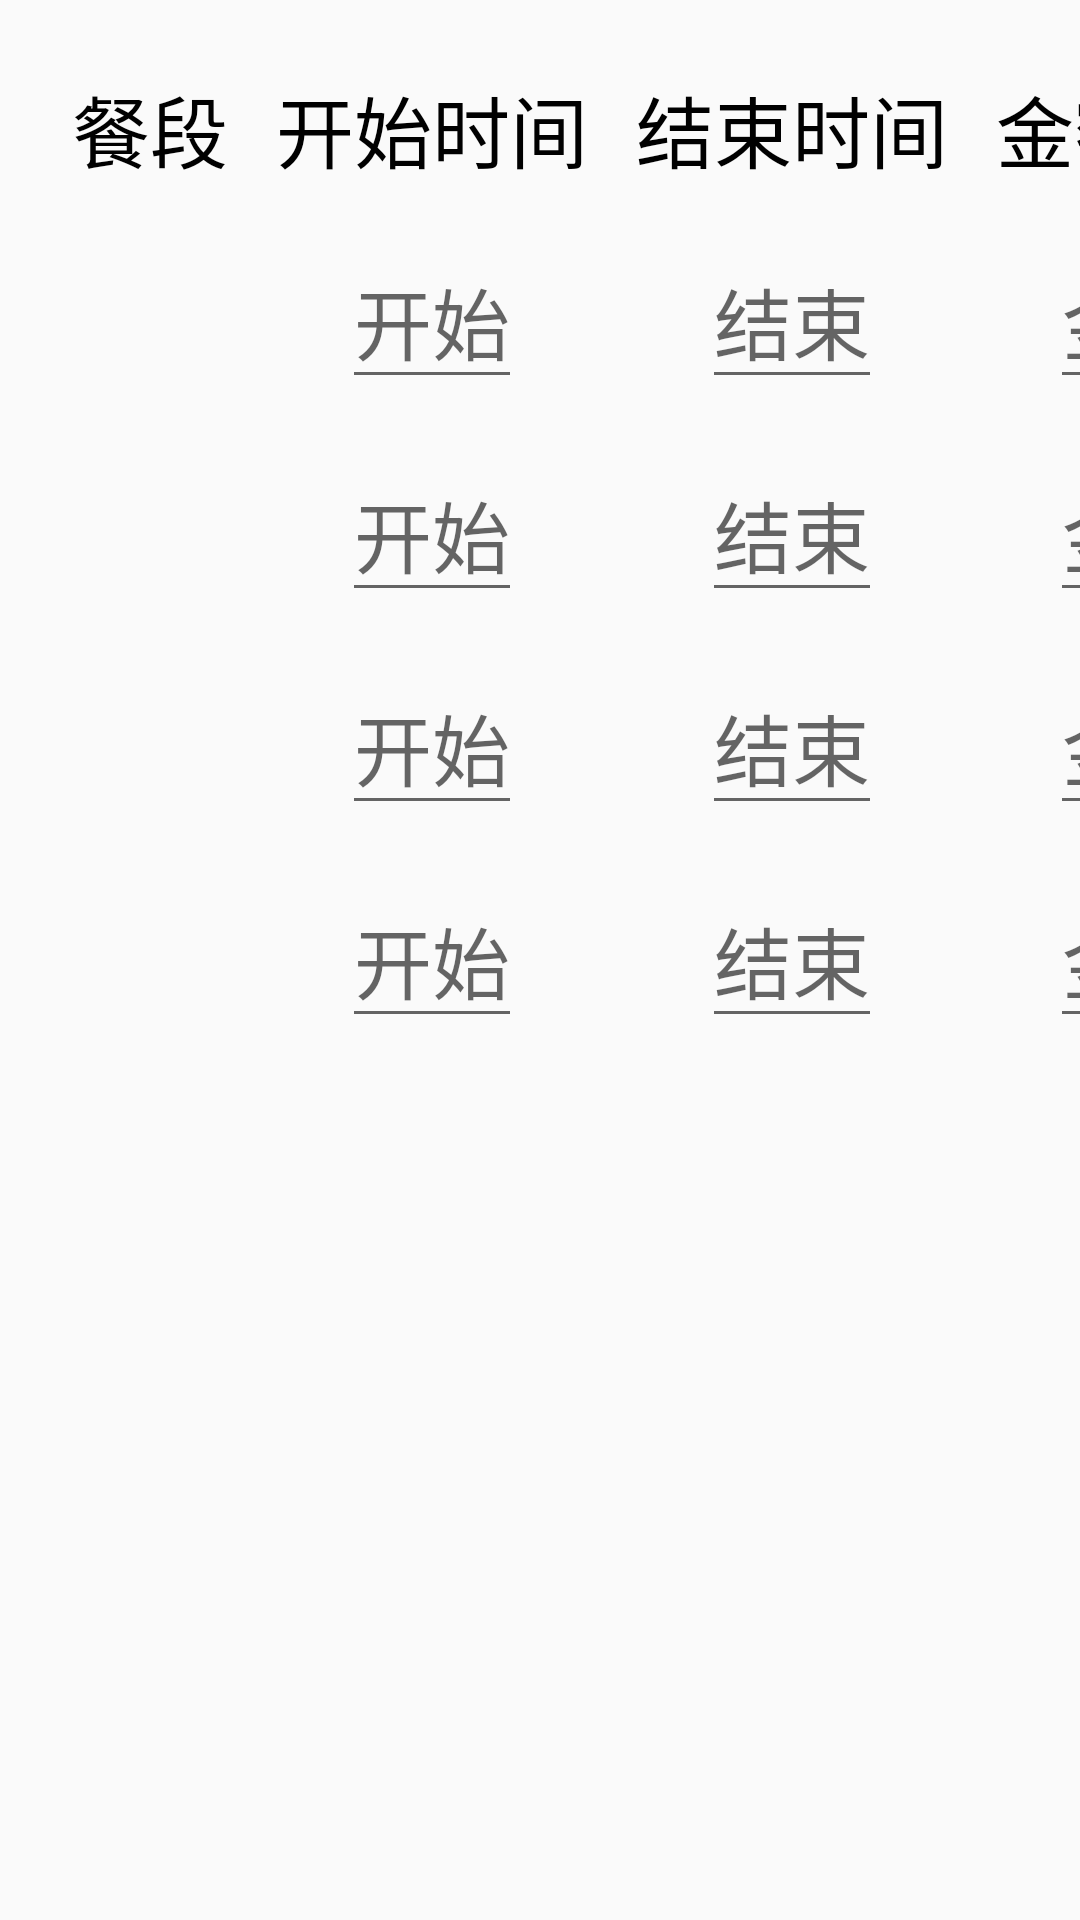

Here is an Android app screen rendered from its layout file. Give the layout XML and the strings, colors and styles it references.
<!-- AndroidManifest.xml: application theme AppTheme -->
<!-- res/layout/dialog_input_constant_money.xml -->
<?xml version="1.0" encoding="utf-8"?>
<androidx.constraintlayout.widget.ConstraintLayout xmlns:android="http://schemas.android.com/apk/res/android"
        xmlns:app="http://schemas.android.com/apk/res-auto"
        xmlns:tools="http://schemas.android.com/tools"
        android:layout_width="match_parent"
        android:layout_height="match_parent">

    <TextView
            android:id="@+id/tv_first_title"
            android:layout_width="wrap_content"
            android:layout_height="wrap_content"
            android:layout_marginStart="24dp"
            android:layout_marginTop="24dp"
            android:text="餐段"
            android:textColor="@android:color/black"
            android:textSize="26sp"
            app:layout_constraintLeft_toLeftOf="parent"
            app:layout_constraintTop_toTopOf="parent" />

    <TextView
            android:id="@+id/tv_second_title"
            android:layout_width="wrap_content"
            android:layout_height="wrap_content"
            android:layout_marginLeft="16dp"
            android:text="开始时间"
            android:textColor="@android:color/black"
            android:textSize="26sp"
            app:layout_constraintLeft_toRightOf="@id/tv_first_title"
            app:layout_constraintTop_toTopOf="@id/tv_first_title" />

    <TextView
            android:id="@+id/tv_third_title"
            android:layout_width="wrap_content"
            android:layout_height="wrap_content"
            android:layout_marginLeft="16dp"
            android:text="结束时间"
            android:textColor="@android:color/black"
            android:textSize="26sp"
            app:layout_constraintLeft_toRightOf="@id/tv_second_title"
            app:layout_constraintTop_toTopOf="@id/tv_second_title" />

    <TextView
            android:id="@+id/tv_fourth_title"
            android:layout_width="wrap_content"
            android:layout_height="wrap_content"
            android:layout_marginLeft="16dp"
            android:text="金额(元)"
            android:textColor="@android:color/black"
            android:textSize="26sp"
            app:layout_constraintLeft_toRightOf="@id/tv_third_title"
            app:layout_constraintTop_toTopOf="@id/tv_third_title" />

    <TextView
            android:id="@+id/tv_1_1"
            android:layout_width="wrap_content"
            android:layout_height="wrap_content"
            android:textColor="@color/common_text_subtitle"
            android:textSize="26sp"
            app:layout_constraintLeft_toLeftOf="@id/tv_first_title"
            app:layout_constraintRight_toRightOf="@id/tv_first_title"
            app:layout_constraintBaseline_toBaselineOf="@id/tv_1_2" />

    <AutoCompleteTextView
            android:id="@+id/tv_1_2"
            android:layout_width="wrap_content"
            android:layout_height="wrap_content"
            android:layout_marginTop="16dp"
            android:hint="开始"
            android:inputType="time"
            android:maxLength="5"
            android:textColor="@color/common_text"
            android:textSize="26sp"
            app:layout_constraintLeft_toLeftOf="@id/tv_second_title"
            app:layout_constraintRight_toRightOf="@id/tv_second_title"
            app:layout_constraintTop_toBottomOf="@id/tv_second_title" />

    <AutoCompleteTextView
            android:id="@+id/tv_1_3"
            android:layout_width="wrap_content"
            android:layout_height="wrap_content"
            android:layout_marginTop="16dp"
            android:hint="结束"
            android:inputType="time"
            android:maxLength="5"
            android:textColor="@color/common_text"
            android:textSize="26sp"
            app:layout_constraintLeft_toLeftOf="@id/tv_third_title"
            app:layout_constraintRight_toRightOf="@id/tv_third_title"
            app:layout_constraintTop_toBottomOf="@id/tv_third_title" />

    <AutoCompleteTextView
            android:id="@+id/tv_1_4"
            android:layout_width="wrap_content"
            android:layout_height="wrap_content"
            android:layout_marginTop="16dp"
            android:hint="金额"
            android:inputType="numberDecimal"
            android:maxLength="5"
            android:textColor="@color/common_text"
            android:textSize="26sp"
            app:layout_constraintLeft_toLeftOf="@id/tv_fourth_title"
            app:layout_constraintRight_toRightOf="@id/tv_fourth_title"
            app:layout_constraintTop_toBottomOf="@id/tv_fourth_title" />

    <TextView
            android:id="@+id/tv_2_1"
            android:layout_width="wrap_content"
            android:layout_height="wrap_content"
            android:textColor="@color/common_text_subtitle"
            android:textSize="26sp"
            app:layout_constraintLeft_toLeftOf="@id/tv_1_1"
            app:layout_constraintRight_toRightOf="@id/tv_1_1"
            app:layout_constraintBaseline_toBaselineOf="@id/tv_2_2" />

    <AutoCompleteTextView
            android:id="@+id/tv_2_2"
            android:layout_width="wrap_content"
            android:layout_height="wrap_content"
            android:layout_marginTop="16dp"
            android:hint="开始"
            android:inputType="time"
            android:maxLength="5"
            android:textColor="@color/common_text"
            android:textSize="26sp"
            app:layout_constraintLeft_toLeftOf="@id/tv_1_2"
            app:layout_constraintRight_toRightOf="@id/tv_1_2"
            app:layout_constraintTop_toBottomOf="@id/tv_1_2" />

    <AutoCompleteTextView
            android:id="@+id/tv_2_3"
            android:layout_width="wrap_content"
            android:layout_height="wrap_content"
            android:layout_marginTop="16dp"
            android:hint="结束"
            android:inputType="time"
            android:maxLength="5"
            android:textColor="@color/common_text"
            android:textSize="26sp"
            app:layout_constraintLeft_toLeftOf="@id/tv_1_3"
            app:layout_constraintRight_toRightOf="@id/tv_1_3"
            app:layout_constraintTop_toBottomOf="@id/tv_1_3" />

    <AutoCompleteTextView
            android:id="@+id/tv_2_4"
            android:layout_width="wrap_content"
            android:layout_height="wrap_content"
            android:layout_marginTop="16dp"
            android:hint="金额"
            android:inputType="numberDecimal"
            android:maxLength="5"
            android:textColor="@color/common_text"
            android:textSize="26sp"
            app:layout_constraintLeft_toLeftOf="@id/tv_1_4"
            app:layout_constraintRight_toRightOf="@id/tv_1_4"
            app:layout_constraintTop_toBottomOf="@id/tv_1_4" />
    <TextView
            android:id="@+id/tv_3_1"
            android:layout_width="wrap_content"
            android:layout_height="wrap_content"
            android:textColor="@color/common_text_subtitle"
            android:textSize="26sp"
            app:layout_constraintLeft_toLeftOf="@id/tv_2_1"
            app:layout_constraintRight_toRightOf="@id/tv_2_1"
            app:layout_constraintBaseline_toBaselineOf="@id/tv_3_2"
            />

    <AutoCompleteTextView
            android:id="@+id/tv_3_2"
            android:layout_width="wrap_content"
            android:layout_height="wrap_content"
            android:layout_marginTop="16dp"
            android:hint="开始"
            android:inputType="time"
            android:maxLength="5"
            android:textColor="@color/common_text"
            android:textSize="26sp"
            app:layout_constraintLeft_toLeftOf="@id/tv_2_2"
            app:layout_constraintRight_toRightOf="@id/tv_2_2"
            app:layout_constraintTop_toBottomOf="@id/tv_2_2" />

    <AutoCompleteTextView
            android:id="@+id/tv_3_3"
            android:layout_width="wrap_content"
            android:layout_height="wrap_content"
            android:layout_marginTop="16dp"
            android:hint="结束"
            android:inputType="time"
            android:maxLength="5"
            android:textColor="@color/common_text"
            android:textSize="26sp"
            app:layout_constraintLeft_toLeftOf="@id/tv_2_3"
            app:layout_constraintRight_toRightOf="@id/tv_2_3"
            app:layout_constraintTop_toBottomOf="@id/tv_2_3" />

    <AutoCompleteTextView
            android:id="@+id/tv_3_4"
            android:layout_width="wrap_content"
            android:layout_height="wrap_content"
            android:layout_marginTop="16dp"
            android:hint="金额"
            android:inputType="numberDecimal"
            android:maxLength="5"
            android:textColor="@color/common_text"
            android:textSize="26sp"
            app:layout_constraintLeft_toLeftOf="@id/tv_2_4"
            app:layout_constraintRight_toRightOf="@id/tv_2_4"
            app:layout_constraintTop_toBottomOf="@id/tv_2_4" />

    <TextView
            android:id="@+id/tv_4_1"
            android:layout_width="wrap_content"
            android:layout_height="wrap_content"
            android:textColor="@color/common_text_subtitle"
            android:textSize="26sp"
            app:layout_constraintLeft_toLeftOf="@id/tv_3_1"
            app:layout_constraintRight_toRightOf="@id/tv_3_1"
            app:layout_constraintBaseline_toBaselineOf="@id/tv_4_2"
            />

    <AutoCompleteTextView
            android:id="@+id/tv_4_2"
            android:layout_width="wrap_content"
            android:layout_height="wrap_content"
            android:layout_marginTop="16dp"
            android:maxLength="5"
            android:hint="开始"
            android:inputType="time"
            android:textColor="@color/common_text"
            android:textSize="26sp"
            app:layout_constraintLeft_toLeftOf="@id/tv_3_2"
            app:layout_constraintRight_toRightOf="@id/tv_3_2"
            app:layout_constraintTop_toBottomOf="@id/tv_3_2" />

    <AutoCompleteTextView
            android:id="@+id/tv_4_3"
            android:layout_width="wrap_content"
            android:layout_height="wrap_content"
            android:layout_marginTop="16dp"
            android:maxLength="5"
            android:hint="结束"
            android:inputType="time"
            android:textColor="@color/common_text"
            android:textSize="26sp"
            app:layout_constraintLeft_toLeftOf="@id/tv_3_3"
            app:layout_constraintRight_toRightOf="@id/tv_3_3"
            app:layout_constraintTop_toBottomOf="@id/tv_3_3" />

    <AutoCompleteTextView
            android:id="@+id/tv_4_4"
            android:layout_width="wrap_content"
            android:layout_height="wrap_content"
            android:layout_marginTop="16dp"
            android:hint="金额"
            android:maxLength="5"
            android:inputType="numberDecimal"
            android:textColor="@color/common_text"
            android:textSize="26sp"
            app:layout_constraintLeft_toLeftOf="@id/tv_3_4"
            app:layout_constraintRight_toRightOf="@id/tv_3_4"
            app:layout_constraintTop_toBottomOf="@id/tv_3_4" />

</androidx.constraintlayout.widget.ConstraintLayout>
<!-- resources referenced by this layout -->
<resources>
  <color name="common_text">#212121</color>
  <color name="common_text_subtitle">#BDBDBD</color>
  <style name="AppTheme" parent="@style/Theme.AppCompat.Light.NoActionBar">
          
          <item name="colorPrimary">@color/app_theme</item>
          <item name="colorPrimaryDark">@color/common_status_bar</item>
          <item name="colorAccent">@color/app_theme</item>
          <item name="android:textColorPrimary">@color/common_text_subtitle</item>
          <item name="android:windowContentTransitions" tools:ignore="NewApi">true</item>
      </style>
  <color name="app_theme">#03A9F4</color>
  <color name="common_status_bar">#0288D1</color>
</resources>
